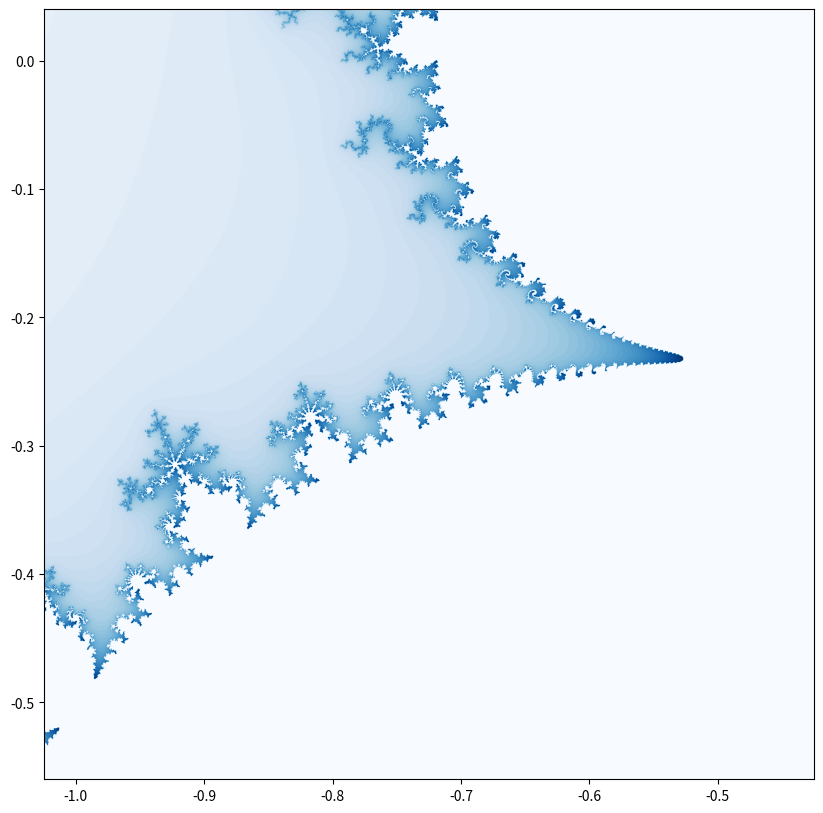

Write the Python code that produced this figure. (Note: this script raises an exception after producing the figure.)
import numpy as np
import matplotlib.pyplot as plt
import datetime

now = datetime.datetime.now()

colourmaps = \
['Accent', 'Accent_r', 'Blues', 'Blues_r', 'BrBG', 'BrBG_r', 'BuGn', 'BuGn_r', 'BuPu', 'BuPu_r', 'CMRmap', 'CMRmap_r', 'Dark2', 'Dark2_r', 'GnBu', 'GnBu_r', 'Greens', 'Greens_r', 'Greys', 'Greys_r', 'OrRd', 'OrRd_r', 'Oranges', 'Oranges_r', 'PRGn', 'PRGn_r', 'Paired', 'Paired_r', 'Pastel1', 'Pastel1_r', 'Pastel2', 'Pastel2_r', 'PiYG', 'PiYG_r', 'PuBu', 'PuBuGn', 'PuBuGn_r', 'PuBu_r', 'PuOr', 'PuOr_r', 'PuRd', 'PuRd_r', 'Purples', 'Purples_r', 'RdBu', 'RdBu_r', 'RdGy', 'RdGy_r', 'RdPu', 'RdPu_r', 'RdYlBu', 'RdYlBu_r', 'RdYlGn', 'RdYlGn_r', 'Reds', 'Reds_r', 'Set1', 'Set1_r', 'Set2', 'Set2_r', 'Set3', 'Set3_r', 'Spectral', 'Spectral_r', 'Wistia', 'Wistia_r', 'YlGn', 'YlGnBu', 'YlGnBu_r', 'YlGn_r', 'YlOrBr', 'YlOrBr_r', 'YlOrRd', 'YlOrRd_r', 'afmhot', 'afmhot_r', 'autumn', 'autumn_r', 'binary', 'binary_r', 'bone', 'bone_r', 'brg', 'brg_r', 'bwr', 'bwr_r', 'cividis', 'cividis_r', 'cool', 'cool_r', 'coolwarm', 'coolwarm_r', 'copper', 'copper_r', 'cubehelix', 'cubehelix_r', 'flag', 'flag_r', 'gist_earth', 'gist_earth_r', 'gist_gray', 'gist_gray_r', 'gist_heat', 'gist_heat_r', 'gist_ncar', 'gist_ncar_r', 'gist_rainbow', 'gist_rainbow_r', 'gist_stern', 'gist_stern_r', 'gist_yarg', 'gist_yarg_r', 'gnuplot', 'gnuplot2', 'gnuplot2_r', 'gnuplot_r', 'gray', 'gray_r', 'hot', 'hot_r', 'hsv', 'hsv_r', 'inferno', 'inferno_r', 'jet', 'jet_r', 'magma', 'magma_r', 'nipy_spectral', 'nipy_spectral_r', 'ocean', 'ocean_r', 'pink', 'pink_r', 'plasma', 'plasma_r', 'prism', 'prism_r', 'rainbow', 'rainbow_r', 'seismic', 'seismic_r', 'spring', 'spring_r', 'summer', 'summer_r', 'tab10', 'tab10_r', 'tab20', 'tab20_r', 'tab20b', 'tab20b_r', 'tab20c', 'tab20c_r', 'terrain', 'terrain_r', 'turbo', 'turbo_r', 'twilight', 'twilight_r', 'twilight_shifted', 'twilight_shifted_r', 'viridis', 'viridis_r', 'winter', 'winter_r']

def plot(x, X, y, Y, cmap='Blues'):
    delta = (X - x) / 3000
    re = np.linspace(x, X, int((X - x) / delta))
    im = np.linspace(y, Y, int((Y - y) / delta))
    re, im = np.meshgrid(re, im)
    c = (re + 1j * im).reshape(im.shape[0], -1).T

    z = np.zeros_like(c)
    escape = np.zeros_like(np.absolute(c))

    for i in range(50):
        z = z * z + c
        idx = (np.absolute(z) > 4) & (escape == 0)
        escape[idx] = i

    fig = plt.figure(figsize=(10, 10))
    plt.imshow(escape, extent=(x, X, y, Y), cmap=cmap)
    plt.show()

def plot_at(x, y, D, cmap='Blues'):
    return plot(x - D, x + D, y - D, y + D, cmap)

def interactive_zoom():
    x, y = -0.725, -0.26
    D = 0.3
    cmap = 'Blues'
    while True:
        plot_at(x, y, D, cmap)
        user_input = input("Enter zoom factor (e.g., 0.5 to zoom in, 2 to zoom out), or 'exit' to quit: ")
        if user_input.lower() == 'exit':
            break
        try:
            zoom_factor = float(user_input)
            D /= zoom_factor
        except ValueError:
            print("Invalid input. Please enter a numeric value for the zoom factor.")
        user_input = input("Enter new colormap (or press Enter to keep current): ")
        if user_input:
            cmap = user_input

interactive_zoom()